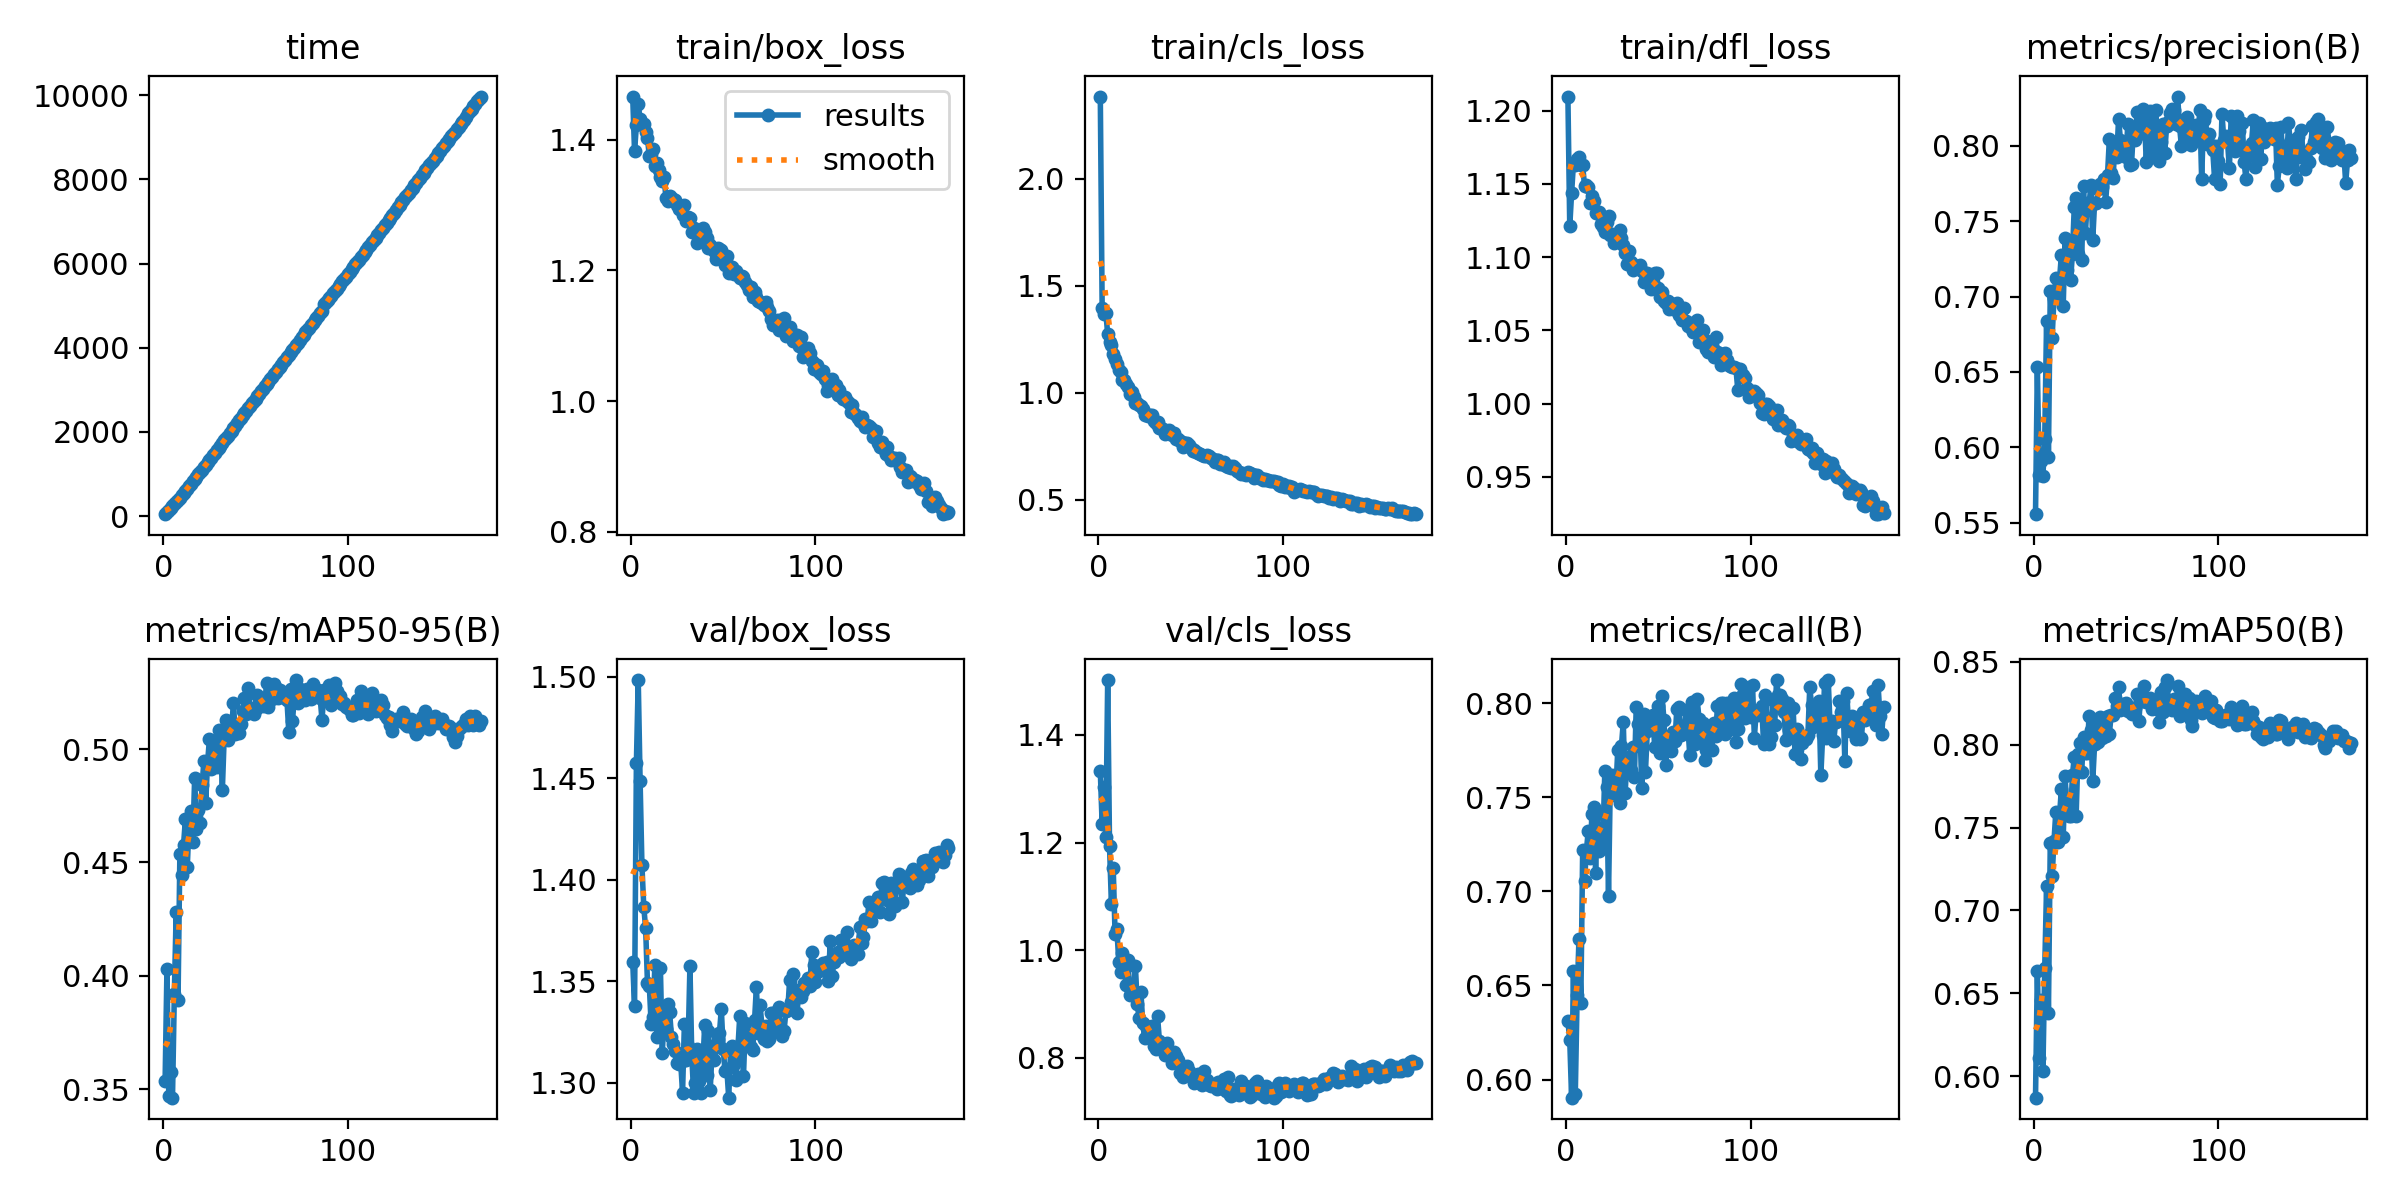

The table this chart was drawn from, first rows:
epoch, time, train/box_loss, train/cls_loss, train/dfl_loss, metrics/precision(B), metrics/recall(B), metrics/mAP50(B), metrics/mAP50-95(B), val/box_loss, val/cls_loss, val/dfl_loss, lr/pg0, lr/pg1, lr/pg2
1, 45.66, 1.466, 2.385, 1.21, 0.5558, 0.6311, 0.5871, 0.3534, 1.36, 1.332, 1.14, 0.003323, 0.003323, 0.003323
2, 91.3, 1.382, 1.396, 1.121, 0.6534, 0.621, 0.6635, 0.403, 1.338, 1.234, 1.085, 0.006635, 0.006635, 0.006635
3, 137.5, 1.423, 1.367, 1.144, 0.582, 0.5904, 0.6111, 0.3471, 1.457, 1.303, 1.156, 0.009924, 0.009924, 0.009924
4, 185.4, 1.455, 1.375, 1.164, 0.5908, 0.6576, 0.6461, 0.3575, 1.498, 1.21, 1.203, 0.009901, 0.009901, 0.009901
5, 233.4, 1.432, 1.274, 1.163, 0.5809, 0.5924, 0.6029, 0.3463, 1.449, 1.502, 1.172, 0.009868, 0.009868, 0.009868
6, 282.5, 1.424, 1.236, 1.167, 0.6054, 0.6449, 0.6652, 0.3921, 1.407, 1.194, 1.19, 0.009835, 0.009835, 0.009835
7, 333.5, 1.424, 1.224, 1.168, 0.6837, 0.6748, 0.7146, 0.4282, 1.387, 1.087, 1.164, 0.009802, 0.009802, 0.009802
8, 384.9, 1.412, 1.182, 1.163, 0.5934, 0.6408, 0.6379, 0.3891, 1.376, 1.152, 1.168, 0.009769, 0.009769, 0.009769
9, 437.9, 1.403, 1.156, 1.163, 0.7034, 0.7222, 0.7408, 0.4538, 1.349, 1.031, 1.155, 0.009736, 0.009736, 0.009736
10, 492, 1.374, 1.136, 1.149, 0.6722, 0.7054, 0.7208, 0.4443, 1.348, 1.039, 1.147, 0.009703, 0.009703, 0.009703
11, 545.8, 1.378, 1.104, 1.149, 0.6991, 0.7214, 0.7417, 0.4578, 1.329, 0.9784, 1.128, 0.00967, 0.00967, 0.00967
12, 599.6, 1.385, 1.095, 1.148, 0.7125, 0.732, 0.7593, 0.4692, 1.332, 0.9596, 1.125, 0.009637, 0.009637, 0.009637
13, 655.2, 1.36, 1.058, 1.137, 0.7, 0.718, 0.7411, 0.4479, 1.358, 0.9958, 1.15, 0.009604, 0.009604, 0.009604
14, 710.2, 1.364, 1.059, 1.142, 0.7109, 0.7411, 0.7568, 0.4678, 1.322, 0.9663, 1.131, 0.009571, 0.009571, 0.009571
15, 766.1, 1.354, 1.042, 1.138, 0.7274, 0.745, 0.773, 0.4726, 1.331, 0.9349, 1.13, 0.009538, 0.009538, 0.009538
16, 822.2, 1.344, 1.025, 1.13, 0.6936, 0.7099, 0.7441, 0.4591, 1.357, 0.982, 1.15, 0.009505, 0.009505, 0.009505
17, 878.1, 1.337, 0.992, 1.13, 0.739, 0.7409, 0.7811, 0.4873, 1.315, 0.9172, 1.129, 0.009472, 0.009472, 0.009472
18, 934.2, 1.343, 1.004, 1.131, 0.7176, 0.7214, 0.7607, 0.4646, 1.331, 0.9271, 1.144, 0.009439, 0.009439, 0.009439
19, 990.7, 1.31, 0.9788, 1.123, 0.7364, 0.7241, 0.7571, 0.4732, 1.326, 0.9227, 1.144, 0.009406, 0.009406, 0.009406
20, 1047, 1.307, 0.952, 1.12, 0.7112, 0.7289, 0.7571, 0.4672, 1.339, 0.9714, 1.145, 0.009373, 0.009373, 0.009373
21, 1103, 1.314, 0.954, 1.117, 0.7282, 0.7639, 0.7817, 0.484, 1.335, 0.8998, 1.139, 0.00934, 0.00934, 0.00934
22, 1160, 1.311, 0.9402, 1.124, 0.7596, 0.7557, 0.7925, 0.4946, 1.323, 0.8747, 1.145, 0.009307, 0.009307, 0.009307
23, 1217, 1.309, 0.9356, 1.128, 0.7655, 0.6978, 0.757, 0.4764, 1.319, 0.922, 1.146, 0.009274, 0.009274, 0.009274
24, 1273, 1.307, 0.922, 1.115, 0.7285, 0.7607, 0.7942, 0.494, 1.316, 0.8642, 1.134, 0.009241, 0.009241, 0.009241
25, 1331, 1.3, 0.8961, 1.116, 0.7587, 0.762, 0.8007, 0.5043, 1.31, 0.8364, 1.141, 0.009208, 0.009208, 0.009208
26, 1391, 1.295, 0.9017, 1.11, 0.724, 0.7513, 0.7836, 0.4911, 1.309, 0.8594, 1.139, 0.009175, 0.009175, 0.009175
27, 1447, 1.296, 0.8895, 1.112, 0.773, 0.754, 0.8048, 0.5035, 1.31, 0.8469, 1.142, 0.009142, 0.009142, 0.009142
28, 1504, 1.284, 0.897, 1.115, 0.7418, 0.7752, 0.7952, 0.4999, 1.295, 0.848, 1.127, 0.009109, 0.009109, 0.009109
29, 1561, 1.3, 0.8938, 1.119, 0.7621, 0.747, 0.7952, 0.4921, 1.329, 0.8589, 1.149, 0.009076, 0.009076, 0.009076
30, 1618, 1.275, 0.8673, 1.113, 0.7607, 0.7774, 0.8173, 0.5086, 1.311, 0.8214, 1.135, 0.009043, 0.009043, 0.009043
31, 1676, 1.282, 0.8603, 1.108, 0.7739, 0.79, 0.8089, 0.5046, 1.318, 0.8164, 1.137, 0.00901, 0.00901, 0.00901
32, 1733, 1.281, 0.8623, 1.103, 0.7374, 0.7522, 0.7778, 0.4818, 1.358, 0.8775, 1.15, 0.008977, 0.008977, 0.008977
33, 1798, 1.259, 0.8359, 1.095, 0.7622, 0.771, 0.8002, 0.5052, 1.313, 0.8323, 1.135, 0.008944, 0.008944, 0.008944
34, 1855, 1.266, 0.8362, 1.104, 0.762, 0.7713, 0.8117, 0.5128, 1.295, 0.8191, 1.134, 0.008911, 0.008911, 0.008911
35, 1912, 1.26, 0.8323, 1.097, 0.7711, 0.7644, 0.8015, 0.504, 1.3, 0.8197, 1.126, 0.008878, 0.008878, 0.008878
36, 1969, 1.242, 0.8092, 1.091, 0.7745, 0.777, 0.8168, 0.5088, 1.316, 0.8047, 1.145, 0.008845, 0.008845, 0.008845
37, 2027, 1.252, 0.8158, 1.095, 0.7726, 0.7607, 0.8043, 0.5084, 1.301, 0.8268, 1.132, 0.008812, 0.008812, 0.008812
38, 2085, 1.258, 0.8252, 1.093, 0.7782, 0.7979, 0.8163, 0.5205, 1.295, 0.8062, 1.125, 0.008779, 0.008779, 0.008779
39, 2143, 1.264, 0.8125, 1.093, 0.7628, 0.7889, 0.8055, 0.5066, 1.309, 0.8108, 1.128, 0.008746, 0.008746, 0.008746
40, 2200, 1.258, 0.8023, 1.095, 0.7804, 0.7892, 0.8172, 0.5095, 1.328, 0.7904, 1.139, 0.008713, 0.008713, 0.008713
41, 2280, 1.25, 0.8129, 1.09, 0.8043, 0.7552, 0.8066, 0.5071, 1.304, 0.8103, 1.127, 0.00868, 0.00868, 0.00868
42, 2335, 1.235, 0.7843, 1.083, 0.7818, 0.7944, 0.8181, 0.5111, 1.326, 0.8039, 1.142, 0.008647, 0.008647, 0.008647
43, 2391, 1.239, 0.7834, 1.089, 0.7789, 0.7635, 0.8176, 0.5167, 1.296, 0.7958, 1.135, 0.008614, 0.008614, 0.008614
44, 2448, 1.234, 0.7753, 1.089, 0.7999, 0.7851, 0.8281, 0.5224, 1.316, 0.7729, 1.136, 0.008581, 0.008581, 0.008581
45, 2506, 1.23, 0.7678, 1.085, 0.7927, 0.7898, 0.8233, 0.5156, 1.311, 0.7697, 1.134, 0.008548, 0.008548, 0.008548
46, 2564, 1.217, 0.7479, 1.078, 0.8177, 0.7861, 0.8349, 0.5268, 1.319, 0.7654, 1.137, 0.008515, 0.008515, 0.008515
47, 2621, 1.234, 0.7625, 1.08, 0.8039, 0.7936, 0.8209, 0.5181, 1.321, 0.7789, 1.138, 0.008482, 0.008482, 0.008482
48, 2679, 1.234, 0.7633, 1.089, 0.799, 0.777, 0.8212, 0.5167, 1.325, 0.7845, 1.137, 0.008449, 0.008449, 0.008449
49, 2737, 1.231, 0.7546, 1.089, 0.8021, 0.7876, 0.8248, 0.5155, 1.336, 0.7765, 1.145, 0.008416, 0.008416, 0.008416
50, 2794, 1.219, 0.743, 1.079, 0.7927, 0.7988, 0.8253, 0.5179, 1.317, 0.769, 1.137, 0.008383, 0.008383, 0.008383
51, 2851, 1.209, 0.7278, 1.073, 0.8142, 0.7734, 0.8204, 0.524, 1.306, 0.7652, 1.13, 0.00835, 0.00835, 0.00835
52, 2910, 1.222, 0.7314, 1.076, 0.7873, 0.804, 0.8214, 0.5207, 1.307, 0.754, 1.136, 0.008317, 0.008317, 0.008317
53, 2967, 1.196, 0.7238, 1.07, 0.7878, 0.7914, 0.8183, 0.5202, 1.293, 0.7673, 1.118, 0.008284, 0.008284, 0.008284
54, 3024, 1.206, 0.7163, 1.069, 0.81, 0.7675, 0.8204, 0.5191, 1.316, 0.77, 1.137, 0.008251, 0.008251, 0.008251
55, 3082, 1.205, 0.7122, 1.07, 0.804, 0.7814, 0.8218, 0.5203, 1.318, 0.7676, 1.138, 0.008218, 0.008218, 0.008218
56, 3140, 1.194, 0.7073, 1.065, 0.8223, 0.7778, 0.8304, 0.5294, 1.309, 0.7491, 1.134, 0.008185, 0.008185, 0.008185
57, 3197, 1.199, 0.7041, 1.067, 0.8077, 0.7746, 0.8141, 0.5188, 1.301, 0.7759, 1.133, 0.008152, 0.008152, 0.008152
58, 3255, 1.193, 0.703, 1.065, 0.8144, 0.7846, 0.8308, 0.5282, 1.317, 0.7553, 1.138, 0.008119, 0.008119, 0.008119
59, 3313, 1.189, 0.7091, 1.068, 0.8245, 0.78, 0.8265, 0.5221, 1.333, 0.7581, 1.148, 0.008086, 0.008086, 0.008086
60, 3371, 1.192, 0.7028, 1.069, 0.8192, 0.7971, 0.8355, 0.5285, 1.321, 0.7497, 1.139, 0.008053, 0.008053, 0.008053
... 112 more rows
